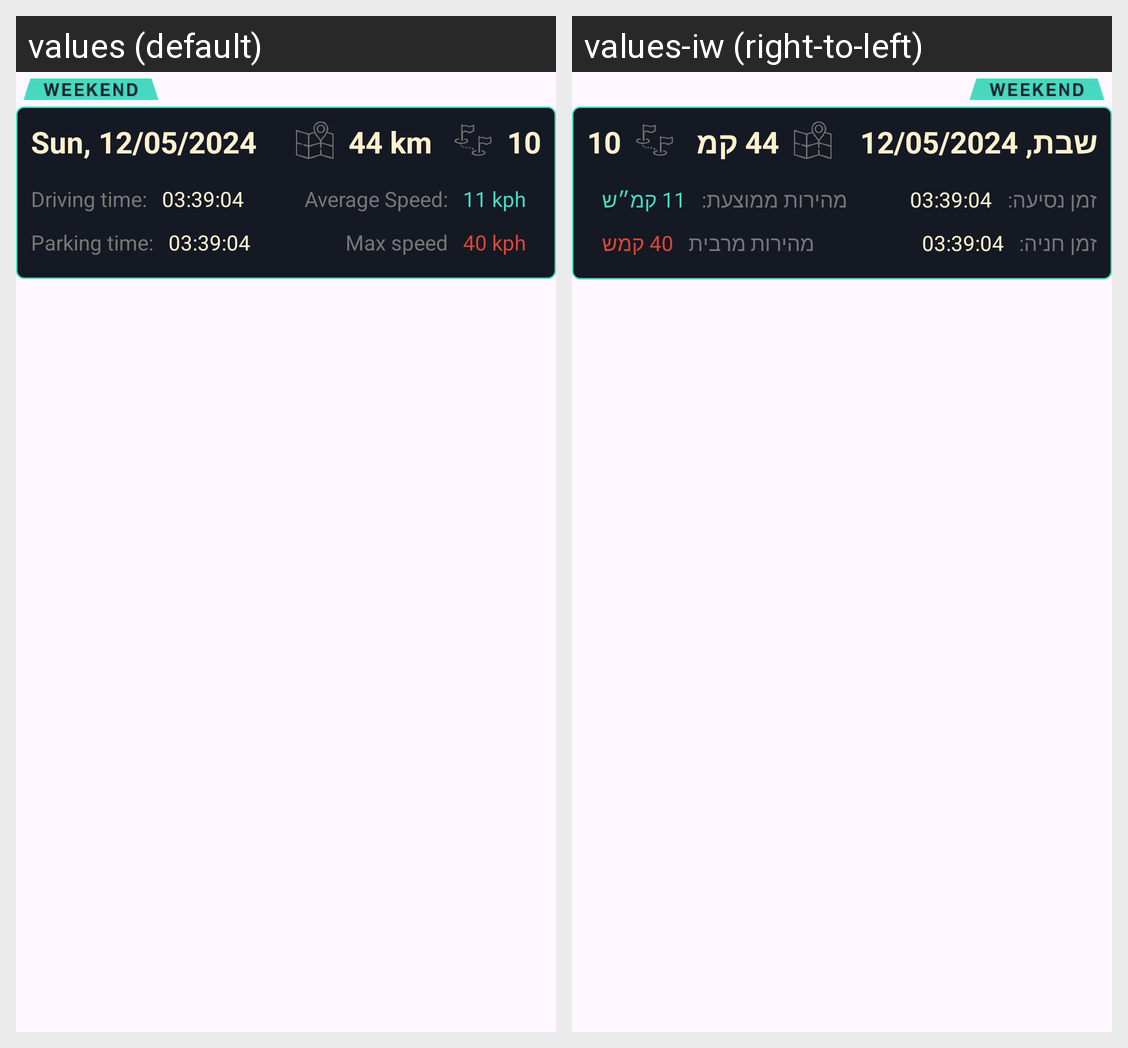

The Android screen above is rendered under two locales of the same app. Produce the string resources it draws, with the default and per-locale values.
Android screen res/layout/report_weekend_item_view.xml rendered under 2 locales, left to right: values (default), values-iw (right-to-left). Device: Nexus 5 (rendered at 1080×1920; each locale shown at half size, 540×960, under a caption strip naming it); theme Theme.CarApp.
Strings drawn on this screen, with the default value and each locale's value (text and hints the layout hard-codes, and strings that could not be matched under every locale, appear in the picture but are not listed):

sun_12_05_2024
  values: Sun, 12/05/2024
  values-iw: שבת, 12/05/2024

_44_km
  values: 44 km
  values-iw: 44 קמ

_10
  values: 10
  values-iw: 10

driving_time
  values: Driving time:
  values-iw: זמן נסיעה:

_03_39_04
  values: 03:39:04
  values-iw: 03:39:04

average_speed
  values: Average Speed:
  values-iw: מהירות ממוצעת:

_11_kph
  values: 11 kph
  values-iw: 11 קמ״ש

parking_time
  values: Parking time:
  values-iw: זמן חניה:

max_speed
  values: Max speed
  values-iw: מהירות מרבית

_40_kph
  values: 40 kph
  values-iw: 40 קמש
